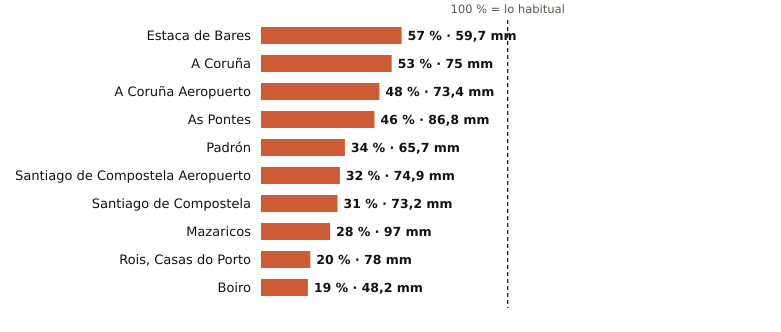

Source data for this figure (header and first rows):
estacion, provincia, indicativo, mm_otono, referencia_mm, pct, periodo_referencia, hasta, hora
Estaca de Bares, A Coruña, 1351, 59.7, 104.7, 57, 1995-2025, 2026-10-22, 19
A Coruña, A Coruña, 1387, 75.0, 140.7, 53, 1991-2020, 2026-10-22, 19
A Coruña Aeropuerto, A Coruña, 1387E, 73.4, 151.5, 48, 1991-2020, 2026-10-22, 19
As Pontes, A Coruña, 1363X, 86.8, 189.7, 46, 2009-2025, 2026-10-22, 15
Padrón, A Coruña, 1473A, 65.7, 192.5, 34, 1997-2025, 2026-10-22, 19
Santiago de Compostela Aeropuerto, A Coruña, 1428, 74.9, 236.2, 32, 1991-2020, 2026-10-22, 19
Santiago de Compostela, A Coruña, 1475X, 73.2, 233.5, 31, 1991-2020, 2026-10-22, 19
Mazaricos, A Coruña, 1406X, 97.0, 350.7, 28, 2007-2025, 2026-10-22, 16
Rois, Casas do Porto, A Coruña, 1476R, 78.0, 386.1, 20, 1991-2020, 2026-10-22, 15
Boiro, A Coruña, 1442U, 48.2, 252.8, 19, 1991-2020, 2026-10-22, 19
